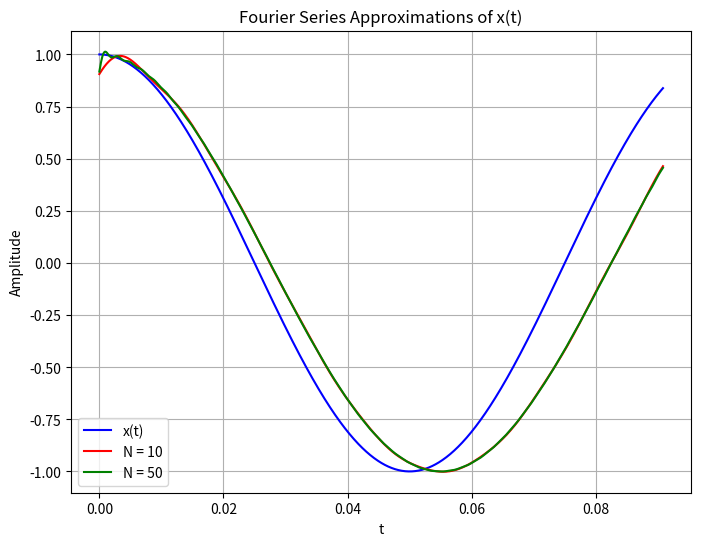

Reproduce this figure in Python. (Note: this script raises an exception after producing the figure.)
import numpy as np
import matplotlib.pyplot as plt

w = 2*np.pi*10  
T = 2*np.pi/np.abs(w+2*np.pi)  
N1 = 10
N2 = 50

def x(t):
    return np.exp(1j*w*t)

def cn(n):
    num = np.exp(1j*(w-n*2*np.pi/T)*T)-1
    den = 1j*T*(w-n*2*np.pi/T)
    return num/den

def fourier_series(t, n):
    s = np.zeros_like(t, dtype=np.complex128)
    for i in range(-n, n+1):
        s += cn(i)*np.exp(1j*i*w*t)
    return s

t = np.linspace(0, T, 1000, endpoint=False)

plt.figure(figsize=(8, 6))
plt.plot(t, np.real(x(t)), 'b-', label='x(t)')
plt.plot(t, np.real(fourier_series(t, N1)), 'r-', label='N = %d' % N1)
plt.plot(t, np.real(fourier_series(t, N2)), 'g-', label='N = %d' % N2)
plt.xlabel('t')
plt.ylabel('Amplitude')
plt.title('Fourier Series Approximations of x(t)')
plt.legend()
plt.grid(True)

n = np.arange(-N1, N1+1)
Cn = cn(n)
plt.figure(figsize=(8, 6))
plt.stem(n, np.abs(Cn), 'b-', basefmt=' ', use_line_collection=True)
plt.xlabel('n')
plt.ylabel('|Cn|')
plt.title('Amplitude Spectrum of Fourier Coefficients (N = %d)' % N1)
plt.grid(True)

plt.figure(figsize=(8, 6))
plt.stem(n, np.angle(Cn), 'b-', basefmt=' ', use_line_collection=True)
plt.xlabel('n')
plt.ylabel('Phase [rad]')
plt.title('Phase Spectrum of Fourier Coefficients (N = %d)' % N1)
plt.grid(True)

plt.show()
